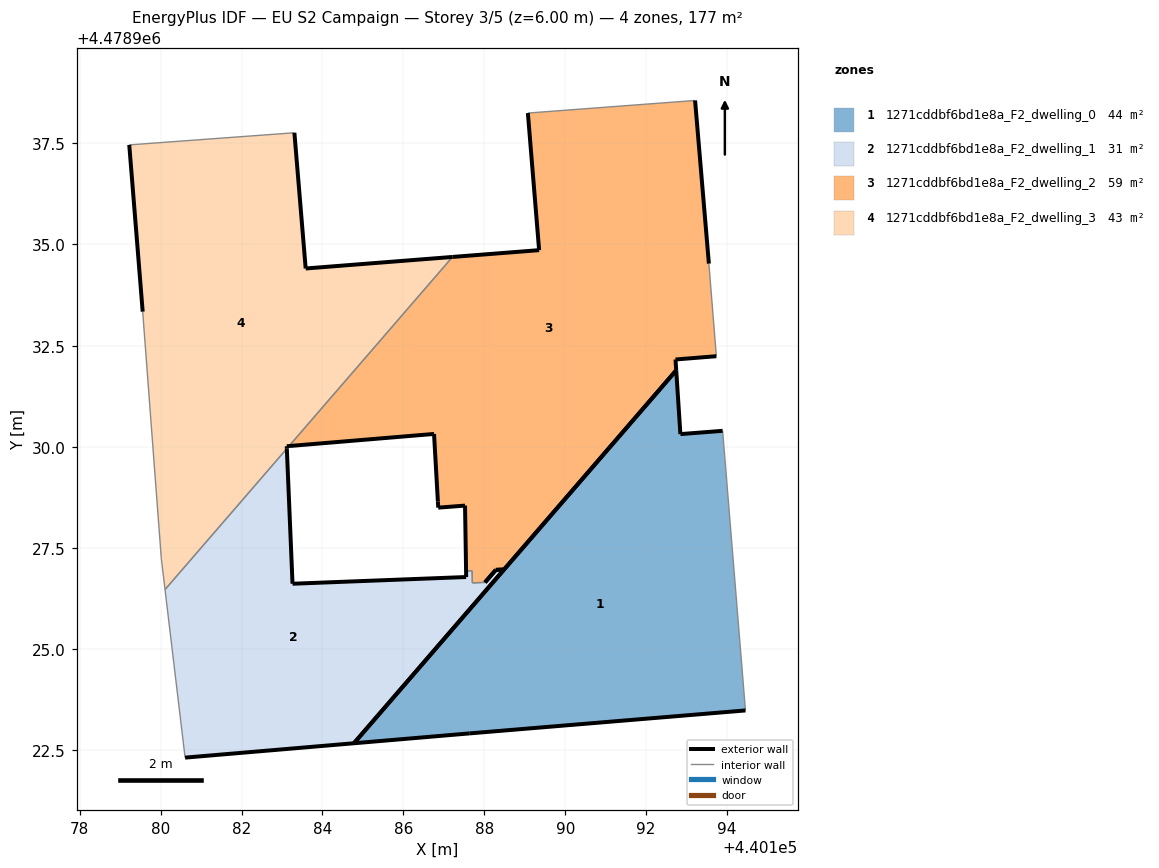
=== STOREY PLAN SPEC (per zone: floor XY polygon, exterior-wall plan segments, windows/doors) ===
zone 1: 1271cddbf6bd1e8a_F2_dwelling_0  (44.1 m²)
  floor: (440194.45, 4478923.49) (440193.89, 4478930.39) (440192.85, 4478930.31) (440192.74, 4478931.89) (440184.78, 4478922.67) (440187.64, 4478922.92)
  exterior wall: (440194.45, 4478923.49) – (440187.64, 4478922.92)  [6.8 m]
  exterior wall: (440187.64, 4478922.92) – (440184.78, 4478922.67)  [2.9 m]
  exterior wall: (440184.78, 4478922.67) – (440192.74, 4478931.89)  [12.2 m]
  exterior wall: (440192.74, 4478931.89) – (440192.85, 4478930.31)  [1.6 m]
  exterior wall: (440192.85, 4478930.31) – (440193.89, 4478930.39)  [1.0 m]
  interior walls: 1
zone 2: 1271cddbf6bd1e8a_F2_dwelling_1  (30.5 m²)
  floor: (440184.78, 4478922.67) (440188.49, 4478926.97) (440188.28, 4478926.96) (440188.02, 4478926.65) (440187.70, 4478926.64) (440187.70, 4478926.94) (440187.55, 4478926.93) (440187.55, 4478926.78) (440183.26, 4478926.62) (440183.12, 4478929.96) (440180.11, 4478926.47) (440180.61, 4478922.32)
  exterior wall: (440188.49, 4478926.97) – (440184.78, 4478922.67)  [5.7 m]
  exterior wall: (440184.78, 4478922.67) – (440180.61, 4478922.32)  [4.2 m]
  exterior wall: (440183.12, 4478929.96) – (440183.26, 4478926.62)  [3.3 m]
  exterior wall: (440183.26, 4478926.62) – (440187.55, 4478926.78)  [4.3 m]
  exterior wall: (440187.55, 4478926.78) – (440187.55, 4478926.93)  [0.1 m]
  exterior wall: (440188.02, 4478926.65) – (440188.29, 4478926.96)  [0.4 m]
  exterior wall: (440188.28, 4478926.96) – (440188.49, 4478926.97)  [0.2 m]
  interior walls: 5
zone 3: 1271cddbf6bd1e8a_F2_dwelling_2  (59.2 m²)
  floor: (440188.49, 4478926.97) (440192.74, 4478931.89) (440192.72, 4478932.16) (440193.73, 4478932.24) (440193.55, 4478934.53) (440193.21, 4478938.56) (440189.08, 4478938.25) (440189.35, 4478934.86) (440187.21, 4478934.69) (440183.17, 4478930.02) (440186.76, 4478930.32) (440186.85, 4478928.65) (440186.86, 4478928.50) (440187.52, 4478928.55) (440187.55, 4478926.93) (440187.70, 4478926.94) (440187.70, 4478926.64) (440188.02, 4478926.65) (440188.28, 4478926.96)
  exterior wall: (440186.76, 4478930.32) – (440183.17, 4478930.02)  [3.6 m]
  exterior wall: (440187.21, 4478934.69) – (440189.35, 4478934.86)  [2.1 m]
  exterior wall: (440189.35, 4478934.86) – (440189.08, 4478938.25)  [3.4 m]
  exterior wall: (440193.21, 4478938.56) – (440193.55, 4478934.53)  [4.0 m]
  exterior wall: (440193.73, 4478932.24) – (440192.72, 4478932.16)  [1.0 m]
  exterior wall: (440192.72, 4478932.16) – (440192.74, 4478931.89)  [0.3 m]
  exterior wall: (440192.74, 4478931.89) – (440188.49, 4478926.97)  [6.5 m]
  exterior wall: (440187.55, 4478926.93) – (440187.52, 4478928.55)  [1.6 m]
  exterior wall: (440187.52, 4478928.55) – (440186.86, 4478928.50)  [0.7 m]
  exterior wall: (440186.86, 4478928.50) – (440186.85, 4478928.65)  [0.2 m]
  exterior wall: (440186.85, 4478928.65) – (440186.76, 4478930.32)  [1.7 m]
  exterior wall: (440188.28, 4478926.96) – (440188.02, 4478926.65)  [0.4 m]
  exterior wall: (440188.49, 4478926.97) – (440188.28, 4478926.96)  [0.2 m]
  interior walls: 6
zone 4: 1271cddbf6bd1e8a_F2_dwelling_3  (43.5 m²)
  floor: (440183.12, 4478929.96) (440183.12, 4478930.01) (440183.17, 4478930.02) (440187.21, 4478934.69) (440183.59, 4478934.41) (440183.31, 4478937.76) (440179.23, 4478937.46) (440179.56, 4478933.34) (440180.02, 4478927.24) (440180.11, 4478926.47)
  exterior wall: (440183.31, 4478937.76) – (440183.59, 4478934.41)  [3.4 m]
  exterior wall: (440183.59, 4478934.41) – (440187.21, 4478934.69)  [3.6 m]
  exterior wall: (440183.17, 4478930.02) – (440183.12, 4478930.01)  [0.1 m]
  exterior wall: (440183.12, 4478930.01) – (440183.12, 4478929.96)  [0.1 m]
  exterior wall: (440179.56, 4478933.34) – (440179.23, 4478937.46)  [4.1 m]
  interior walls: 5

=== DERIVED (storey summary) ===
Building: EU S2 Campaign
Storey: 3 of 5  (floor level z = 6.00 m)
Storey gross floor area: 177.3 m²
Zones on this storey: 4
  - 1271cddbf6bd1e8a_F2_dwelling_0: floor 44.1 m²; exterior wall 24.5 m (73.6 m²); WWR 0.0%
  - 1271cddbf6bd1e8a_F2_dwelling_1: floor 30.5 m²; exterior wall 18.3 m (54.8 m²); WWR 0.0%
  - 1271cddbf6bd1e8a_F2_dwelling_2: floor 59.2 m²; exterior wall 25.7 m (77.1 m²); WWR 0.0%
  - 1271cddbf6bd1e8a_F2_dwelling_3: floor 43.5 m²; exterior wall 11.3 m (33.8 m²); WWR 0.0%
Zone adjacency (shared interzone walls):
  - 1271cddbf6bd1e8a_F2_dwelling_1 ↔ 1271cddbf6bd1e8a_F2_dwelling_2
  - 1271cddbf6bd1e8a_F2_dwelling_1 ↔ 1271cddbf6bd1e8a_F2_dwelling_3
  - 1271cddbf6bd1e8a_F2_dwelling_2 ↔ 1271cddbf6bd1e8a_F2_dwelling_3